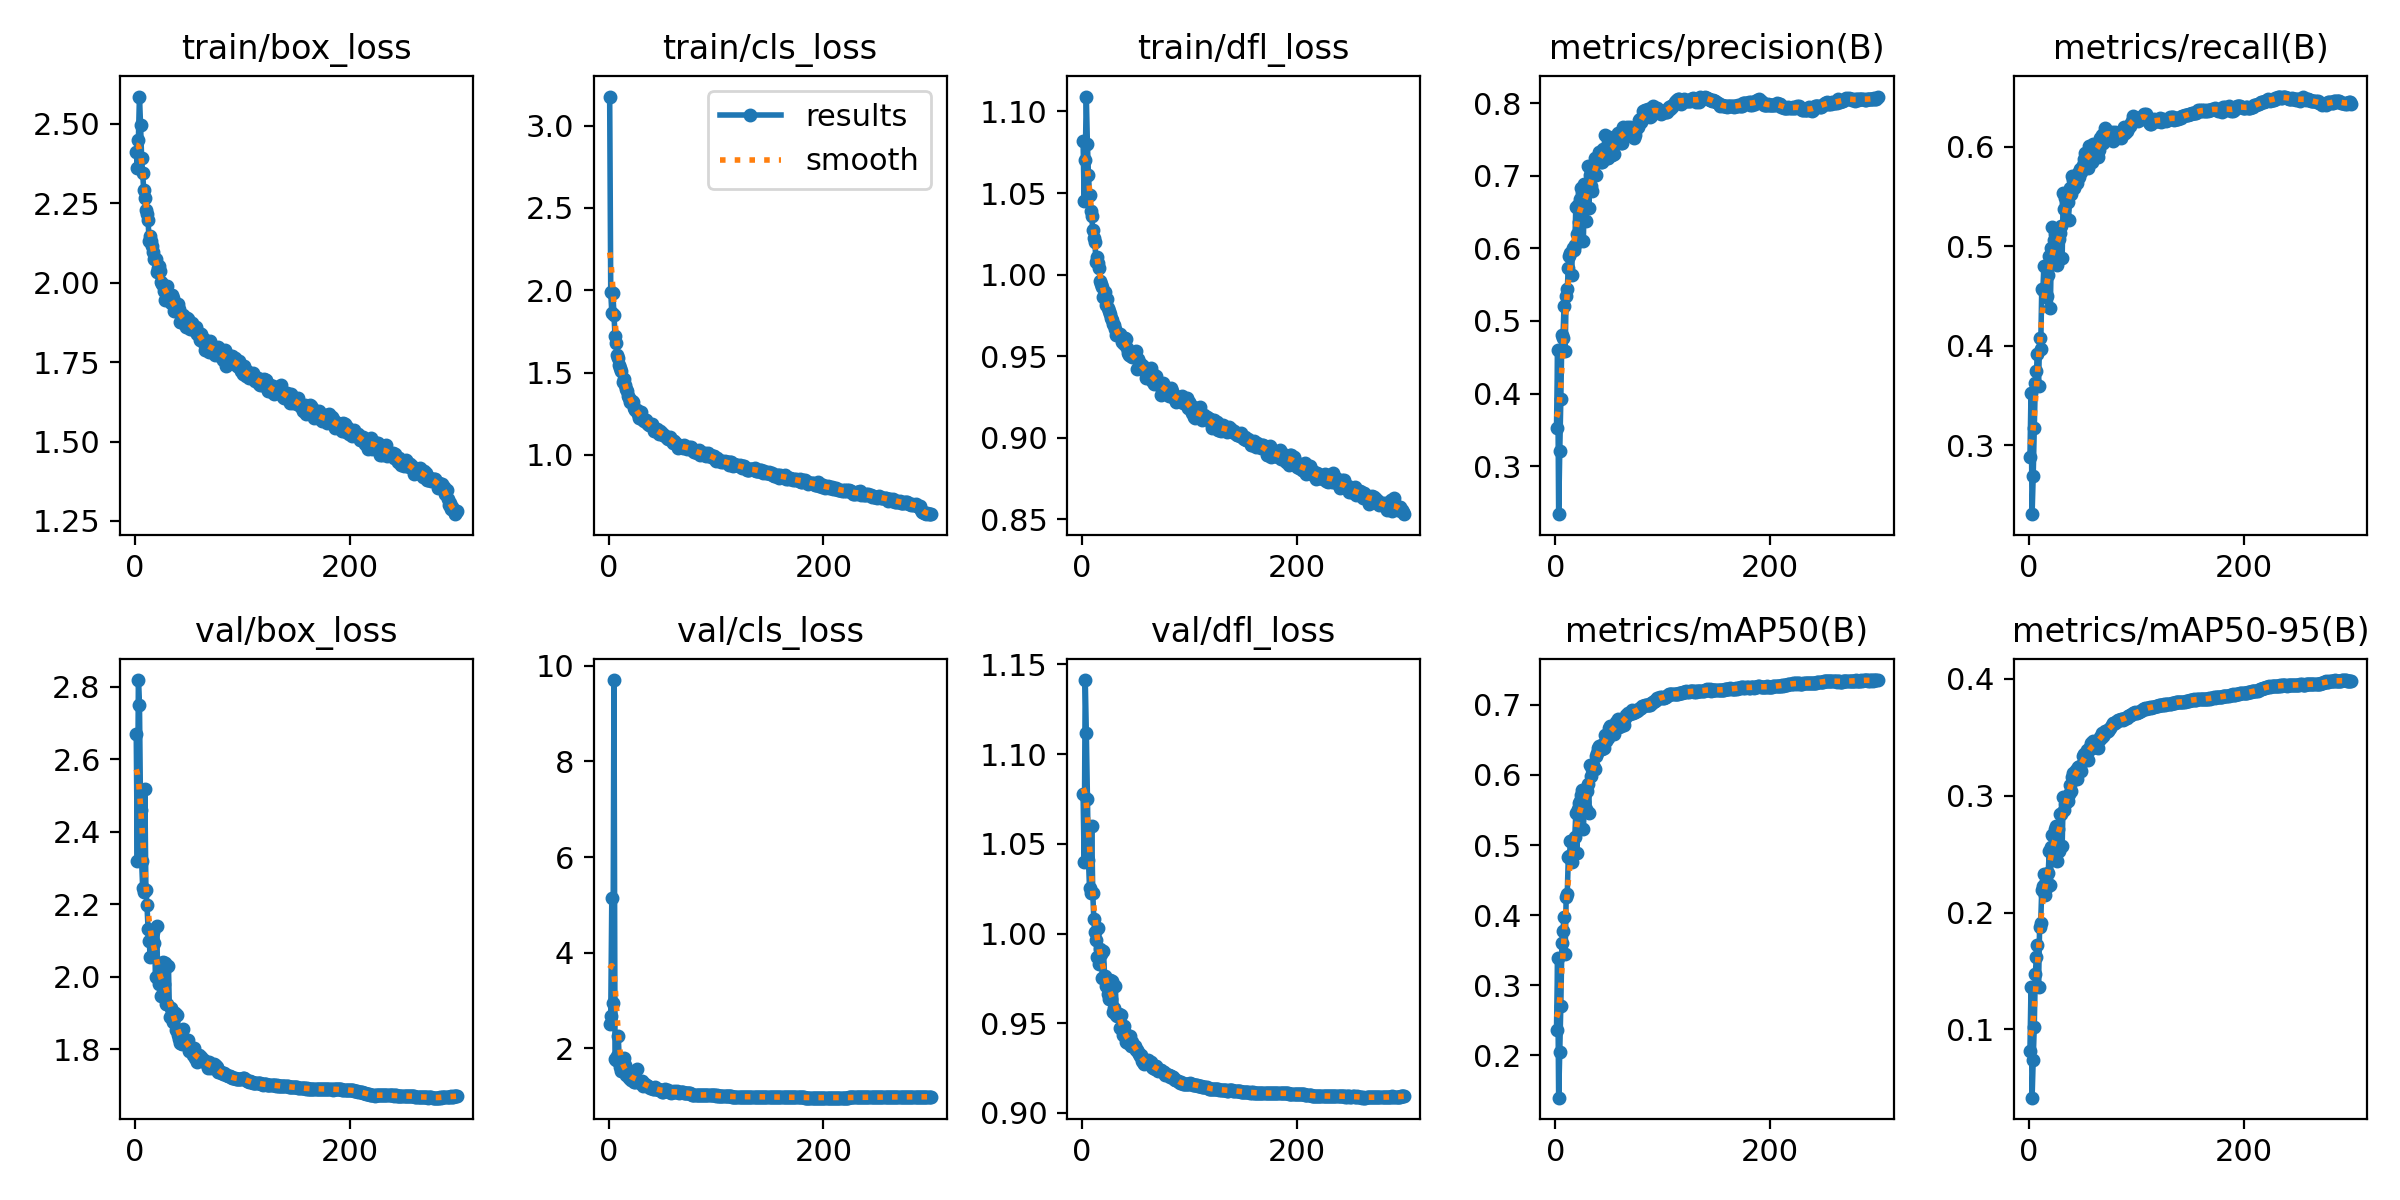

Source data for this figure (header and first rows):
epoch, time, train/box_loss, train/cls_loss, train/dfl_loss, metrics/precision(B), metrics/recall(B), metrics/mAP50(B), metrics/mAP50-95(B), val/box_loss, val/cls_loss, val/dfl_loss, lr/pg0, lr/pg1, lr/pg2
1, 134.7, 2.412, 3.177, 1.082, 0.3527, 0.2879, 0.2365, 0.08156, 2.67, 2.517, 1.078, 0.003322, 0.003322, 0.003322
2, 295.7, 2.359, 1.988, 1.045, 0.4603, 0.3531, 0.3392, 0.1361, 2.321, 2.679, 1.04, 0.006634, 0.006634, 0.006634
3, 429.4, 2.45, 1.864, 1.07, 0.2339, 0.231, 0.1393, 0.04159, 2.819, 5.152, 1.141, 0.009923, 0.009923, 0.009923
4, 565, 2.585, 1.98, 1.109, 0.3207, 0.2688, 0.205, 0.0735, 2.751, 2.958, 1.112, 0.009901, 0.009901, 0.009901
5, 675.9, 2.496, 1.847, 1.08, 0.3919, 0.3176, 0.2708, 0.1018, 2.459, 9.703, 1.075, 0.009868, 0.009868, 0.009868
6, 778.5, 2.392, 1.722, 1.061, 0.4812, 0.3625, 0.3595, 0.1474, 2.32, 1.776, 1.041, 0.009835, 0.009835, 0.009835
7, 1010, 2.343, 1.679, 1.049, 0.4759, 0.3749, 0.377, 0.1619, 2.245, 1.766, 1.025, 0.009802, 0.009802, 0.009802
8, 1157, 2.29, 1.609, 1.039, 0.5211, 0.3915, 0.3975, 0.1719, 2.234, 1.847, 1.023, 0.009769, 0.009769, 0.009769
9, 1296, 2.266, 1.587, 1.036, 0.4581, 0.3601, 0.3445, 0.1366, 2.519, 2.259, 1.06, 0.009736, 0.009736, 0.009736
10, 1417, 2.229, 1.543, 1.028, 0.535, 0.4079, 0.426, 0.1876, 2.239, 1.71, 1.023, 0.009703, 0.009703, 0.009703
11, 1509, 2.216, 1.528, 1.022, 0.5442, 0.3968, 0.4306, 0.1914, 2.198, 1.618, 1.008, 0.00967, 0.00967, 0.00967
12, 1599, 2.196, 1.509, 1.02, 0.5733, 0.457, 0.4828, 0.2191, 2.133, 1.534, 1.001, 0.009637, 0.009637, 0.009637
13, 1688, 2.131, 1.445, 1.008, 0.59, 0.4556, 0.4843, 0.2231, 2.1, 1.571, 0.9962, 0.009604, 0.009604, 0.009604
14, 1852, 2.147, 1.463, 1.011, 0.594, 0.4798, 0.5053, 0.2332, 2.055, 1.801, 0.9871, 0.009571, 0.009571, 0.009571
15, 1981, 2.131, 1.424, 1.007, 0.564, 0.4581, 0.4754, 0.2149, 2.124, 1.659, 1.003, 0.009538, 0.009538, 0.009538
16, 2074, 2.114, 1.402, 1.004, 0.6009, 0.4486, 0.4876, 0.227, 2.105, 1.435, 0.9833, 0.009505, 0.009505, 0.009505
17, 2164, 2.095, 1.389, 0.9959, 0.5977, 0.4499, 0.4887, 0.2215, 2.123, 1.546, 0.9912, 0.009472, 0.009472, 0.009472
18, 2277, 2.074, 1.36, 0.994, 0.605, 0.4711, 0.5116, 0.2337, 2.092, 1.457, 0.9885, 0.009439, 0.009439, 0.009439
19, 2368, 2.076, 1.346, 0.9921, 0.6576, 0.4898, 0.5451, 0.2523, 2, 1.381, 0.9749, 0.009406, 0.009406, 0.009406
20, 2501, 2.032, 1.324, 0.9865, 0.6199, 0.4382, 0.489, 0.2238, 2.141, 1.447, 0.9902, 0.009373, 0.009373, 0.009373
21, 2634, 2.046, 1.329, 0.9892, 0.6594, 0.4985, 0.5513, 0.2559, 2.003, 1.346, 0.9762, 0.00934, 0.00934, 0.00934
22, 2737, 2.053, 1.328, 0.9812, 0.6365, 0.5195, 0.5601, 0.266, 1.981, 1.464, 0.9707, 0.009307, 0.009307, 0.009307
23, 2836, 2.035, 1.318, 0.9852, 0.6677, 0.5062, 0.5623, 0.2653, 2.003, 1.346, 0.9716, 0.009274, 0.009274, 0.009274
24, 2959, 2.002, 1.286, 0.9796, 0.683, 0.5121, 0.5716, 0.2712, 1.946, 1.307, 0.9664, 0.009241, 0.009241, 0.009241
25, 3087, 1.994, 1.272, 0.9778, 0.6757, 0.5174, 0.5778, 0.2738, 1.95, 1.301, 0.9634, 0.009208, 0.009208, 0.009208
26, 3214, 1.991, 1.27, 0.9756, 0.6108, 0.4812, 0.5227, 0.2444, 2.041, 1.567, 0.9741, 0.009175, 0.009175, 0.009175
27, 3358, 1.974, 1.246, 0.9736, 0.6883, 0.4878, 0.5615, 0.2715, 1.98, 1.311, 0.9633, 0.009142, 0.009142, 0.009142
28, 3558, 1.944, 1.223, 0.972, 0.6373, 0.507, 0.5516, 0.2525, 2.038, 1.327, 0.9735, 0.009109, 0.009109, 0.009109
29, 3655, 1.971, 1.246, 0.9694, 0.6796, 0.5129, 0.5768, 0.2841, 1.926, 1.284, 0.9562, 0.009076, 0.009076, 0.009076
30, 3785, 1.989, 1.263, 0.9694, 0.7138, 0.5202, 0.5877, 0.2843, 1.925, 1.277, 0.9586, 0.009043, 0.009043, 0.009043
31, 3919, 1.958, 1.226, 0.9668, 0.6561, 0.4879, 0.5463, 0.2569, 2.029, 1.322, 0.9709, 0.00901, 0.00901, 0.00901
32, 4059, 1.943, 1.211, 0.9631, 0.7005, 0.5531, 0.6139, 0.2987, 1.89, 1.218, 0.9546, 0.008977, 0.008977, 0.008977
33, 4191, 1.935, 1.206, 0.9639, 0.6858, 0.5375, 0.598, 0.2877, 1.915, 1.254, 0.9543, 0.008944, 0.008944, 0.008944
34, 4336, 1.96, 1.214, 0.9629, 0.6791, 0.5484, 0.6083, 0.2931, 1.907, 1.254, 0.9554, 0.008911, 0.008911, 0.008911
35, 4441, 1.95, 1.214, 0.9637, 0.7136, 0.5434, 0.6136, 0.2991, 1.876, 1.241, 0.9472, 0.008878, 0.008878, 0.008878
36, 4537, 1.912, 1.191, 0.9616, 0.7044, 0.5442, 0.6095, 0.2956, 1.885, 1.219, 0.9544, 0.008845, 0.008845, 0.008845
37, 4651, 1.916, 1.187, 0.9588, 0.7241, 0.5266, 0.609, 0.3018, 1.9, 1.216, 0.9468, 0.008812, 0.008812, 0.008812
38, 4752, 1.91, 1.181, 0.9613, 0.7005, 0.5581, 0.6277, 0.3093, 1.854, 1.197, 0.9436, 0.008779, 0.008779, 0.008779
39, 4846, 1.928, 1.182, 0.9576, 0.7237, 0.5522, 0.6316, 0.3038, 1.894, 1.18, 0.9484, 0.008746, 0.008746, 0.008746
40, 4940, 1.933, 1.19, 0.9609, 0.7242, 0.5708, 0.6378, 0.3163, 1.84, 1.173, 0.9445, 0.008713, 0.008713, 0.008713
41, 5073, 1.918, 1.17, 0.9607, 0.7334, 0.5667, 0.6408, 0.3197, 1.828, 1.153, 0.9395, 0.00868, 0.00868, 0.00868
42, 5199, 1.876, 1.145, 0.9552, 0.7196, 0.5583, 0.6385, 0.3195, 1.818, 1.159, 0.9421, 0.008647, 0.008647, 0.008647
43, 5292, 1.875, 1.15, 0.9522, 0.7194, 0.5647, 0.637, 0.3153, 1.819, 1.187, 0.939, 0.008614, 0.008614, 0.008614
44, 5384, 1.887, 1.146, 0.9507, 0.7371, 0.563, 0.6437, 0.3222, 1.815, 1.156, 0.9398, 0.008581, 0.008581, 0.008581
45, 5487, 1.897, 1.154, 0.9522, 0.7243, 0.563, 0.6381, 0.3145, 1.857, 1.148, 0.9432, 0.008548, 0.008548, 0.008548
46, 5590, 1.888, 1.144, 0.9499, 0.7568, 0.5735, 0.6564, 0.3246, 1.82, 1.145, 0.9373, 0.008515, 0.008515, 0.008515
47, 5691, 1.861, 1.124, 0.9498, 0.7361, 0.5695, 0.649, 0.3243, 1.815, 1.136, 0.9396, 0.008482, 0.008482, 0.008482
48, 5793, 1.89, 1.147, 0.9493, 0.7242, 0.577, 0.6547, 0.3256, 1.823, 1.127, 0.937, 0.008449, 0.008449, 0.008449
49, 5899, 1.886, 1.135, 0.9502, 0.7251, 0.5747, 0.6526, 0.3214, 1.824, 1.126, 0.9376, 0.008416, 0.008416, 0.008416
50, 6028, 1.874, 1.134, 0.9531, 0.7528, 0.5817, 0.6674, 0.334, 1.795, 1.094, 0.9353, 0.008383, 0.008383, 0.008383
51, 6171, 1.855, 1.119, 0.9419, 0.7362, 0.5878, 0.6692, 0.3356, 1.804, 1.097, 0.9353, 0.00835, 0.00835, 0.00835
52, 6305, 1.863, 1.12, 0.9481, 0.7286, 0.5936, 0.6621, 0.3326, 1.802, 1.132, 0.9342, 0.008317, 0.008317, 0.008317
53, 6442, 1.872, 1.116, 0.9464, 0.7288, 0.5891, 0.6624, 0.3328, 1.796, 1.155, 0.9328, 0.008284, 0.008284, 0.008284
54, 6567, 1.853, 1.102, 0.9442, 0.7496, 0.5875, 0.6672, 0.3389, 1.784, 1.111, 0.9317, 0.008251, 0.008251, 0.008251
55, 6787, 1.853, 1.096, 0.9423, 0.7307, 0.5787, 0.6585, 0.3305, 1.803, 1.134, 0.9323, 0.008218, 0.008218, 0.008218
56, 6927, 1.848, 1.105, 0.9444, 0.746, 0.6002, 0.6756, 0.339, 1.776, 1.082, 0.9291, 0.008185, 0.008185, 0.008185
57, 7029, 1.859, 1.11, 0.9427, 0.7568, 0.5915, 0.6727, 0.342, 1.776, 1.09, 0.9286, 0.008152, 0.008152, 0.008152
58, 7126, 1.839, 1.093, 0.9436, 0.7593, 0.5933, 0.6799, 0.3448, 1.766, 1.066, 0.9272, 0.008119, 0.008119, 0.008119
59, 7532, 1.841, 1.093, 0.9422, 0.756, 0.5844, 0.6688, 0.3404, 1.783, 1.097, 0.9284, 0.008086, 0.008086, 0.008086
60, 7673, 1.82, 1.071, 0.9367, 0.7531, 0.6025, 0.6786, 0.3471, 1.776, 1.09, 0.9286, 0.008053, 0.008053, 0.008053
... 240 more rows
